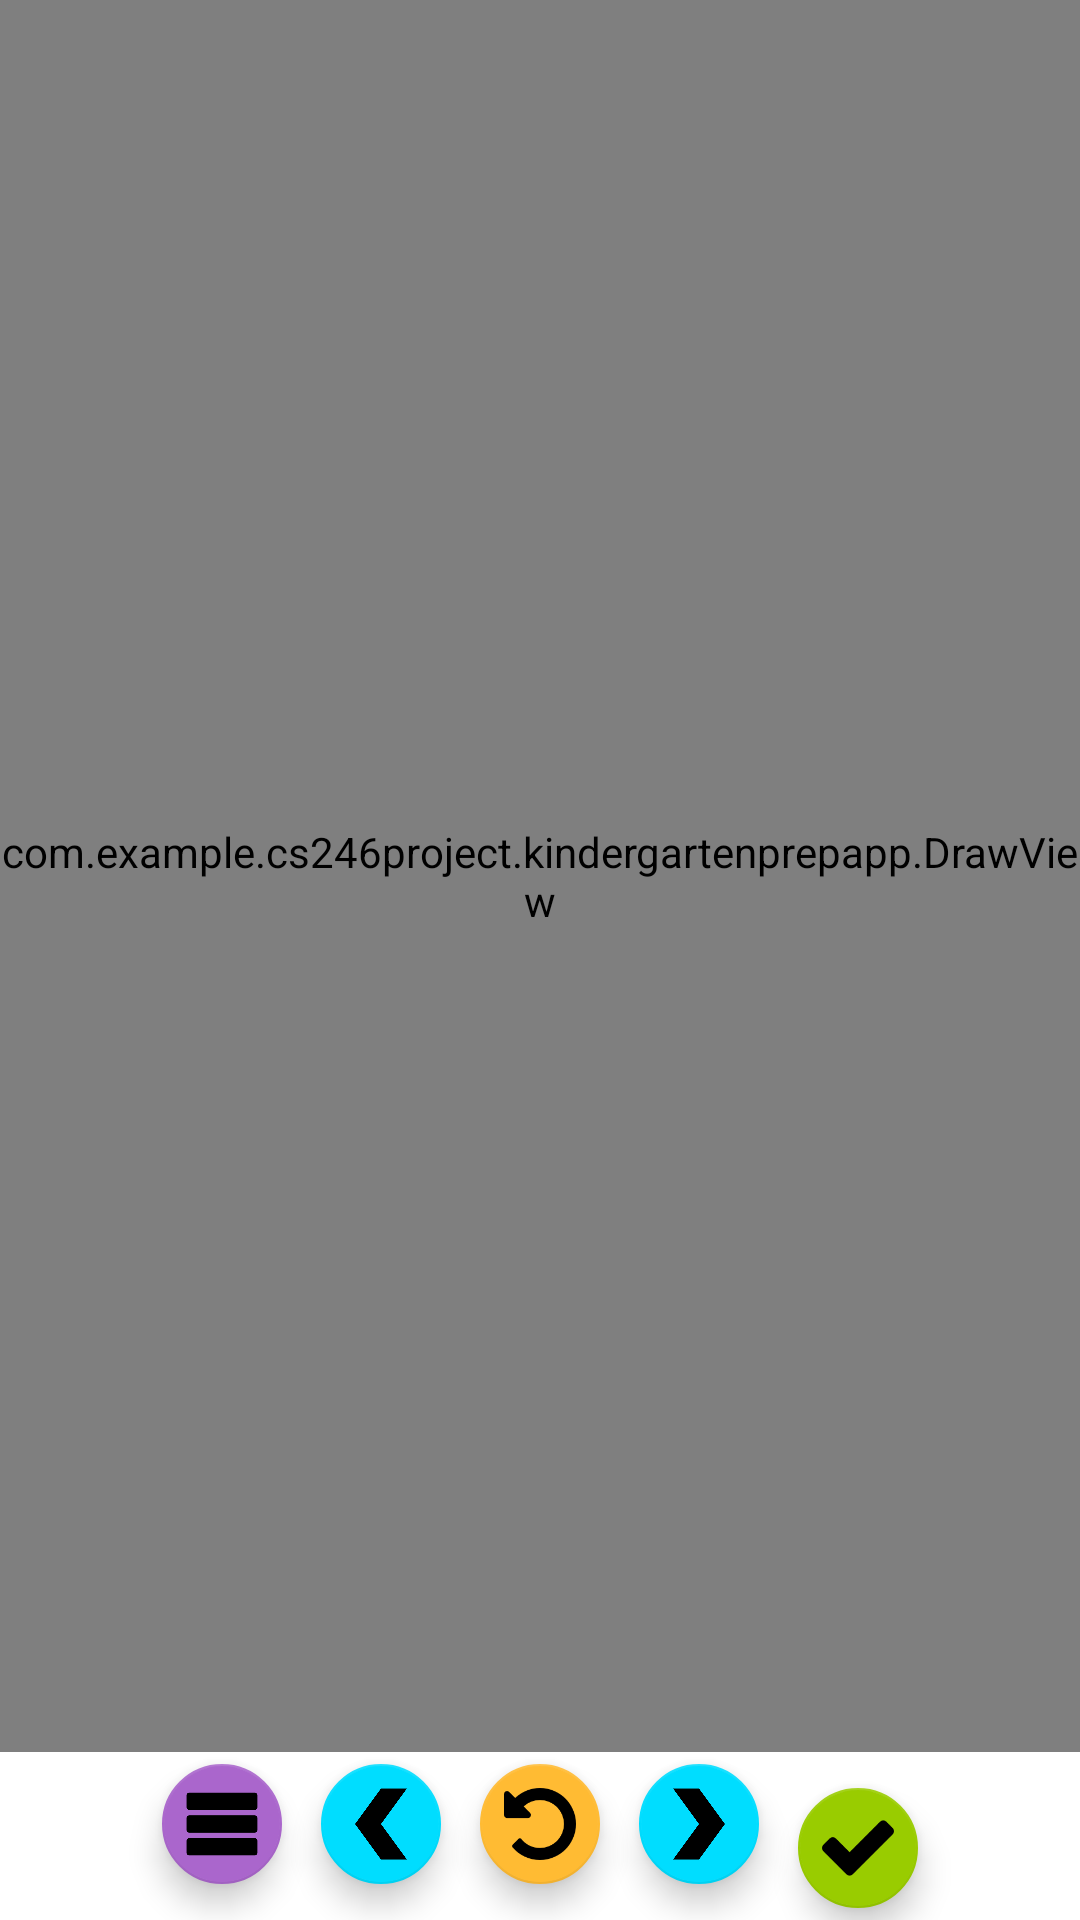

Layout XML and referenced resources for this Android screen:
<!-- AndroidManifest.xml: application theme AppTheme -->
<!-- res/layout/letter_traceable_activity.xml -->
<?xml version="1.0" encoding="utf-8"?>
<android.support.constraint.ConstraintLayout xmlns:android="http://schemas.android.com/apk/res/android"
    xmlns:app="http://schemas.android.com/apk/res-auto"
    xmlns:tools="http://schemas.android.com/tools"
    android:id="@+id/activity_trace"
    android:layout_width="match_parent"
    android:layout_height="match_parent"
    android:paddingBottom="0dp"
    android:paddingLeft="0dp"
    android:paddingRight="0dp"
    android:paddingTop="0dp"
    tools:context="com.example.cs246project.kindergartenprepapp.LetterTraceableActivity">

    <android.support.constraint.ConstraintLayout
        android:id="@+id/topBuffer"
        android:layout_width="match_parent"
        android:layout_height="16dp"
        app:layout_constraintLeft_toLeftOf="parent"
        app:layout_constraintRight_toRightOf="parent"
        app:layout_constraintTop_toTopOf="parent">
    </android.support.constraint.ConstraintLayout>

    <android.support.constraint.ConstraintLayout
        android:layout_width="0dp"
        android:layout_height="0dp"
        app:layout_constraintBottom_toTopOf="@+id/bottomBuffer"
        app:layout_constraintTop_toBottomOf="@+id/topBuffer"
        app:layout_constraintStart_toStartOf="parent"
        app:layout_constraintEnd_toEndOf="parent">

        <android.support.v7.widget.AppCompatImageView
            android:id="@+id/lines"
            android:layout_width="wrap_content"
            android:layout_height="match_parent"
            android:layout_marginBottom="0dp"
            android:layout_marginTop="0dp"
            android:scaleType="centerCrop"
            app:layout_constraintBottom_toTopOf="parent"
            app:layout_constraintTop_toBottomOf="parent"
            app:srcCompat="@drawable/ic_dans_lines_sized" />

        <android.support.v7.widget.AppCompatImageView
            android:id="@+id/upperLetter"
            android:layout_width="wrap_content"
            android:layout_height="match_parent"
            android:layout_weight="1"
            android:adjustViewBounds="true"
            android:alpha=".3"
            android:scaleType="fitXY"
            app:layout_constraintBottom_toBottomOf="parent"
            app:layout_constraintLeft_toLeftOf="parent"
            app:layout_constraintRight_toLeftOf="@+id/lowerLetter"
            app:layout_constraintTop_toTopOf="parent"
            app:layout_constraintVertical_bias="0.0"
            app:srcCompat="@drawable/upper_g" />

        <android.support.v7.widget.AppCompatImageView
            android:id="@+id/lowerLetter"
            android:layout_width="wrap_content"
            android:layout_height="match_parent"
            android:layout_weight="1"
            android:adjustViewBounds="true"
            android:alpha=".3"
            android:scaleType="fitXY"
            app:layout_constraintBottom_toBottomOf="parent"
            app:layout_constraintLeft_toRightOf="@+id/upperLetter"
            app:layout_constraintRight_toRightOf="parent"
            app:layout_constraintTop_toTopOf="parent"
            app:layout_constraintVertical_bias="0.0"
            app:srcCompat="@drawable/lower_g" />

    </android.support.constraint.ConstraintLayout>

    <com.example.cs246project.kindergartenprepapp.DrawView
        android:id="@+id/drawView"
        android:layout_width="match_parent"
        android:layout_height="0dp"
        android:layout_marginStart="0dp"
        android:layout_marginEnd="0dp"
        app:layout_constraintTop_toTopOf="parent"
        app:layout_constraintBottom_toTopOf="@+id/btnClear"
        app:layout_constraintLeft_toLeftOf="parent"
        app:layout_constraintRight_toRightOf="parent" />

    <android.support.constraint.ConstraintLayout
        android:id="@+id/bottomBuffer"
        android:layout_width="match_parent"
        android:layout_height="16dp"
        app:layout_constraintBottom_toTopOf="@+id/btnClear"
        app:layout_constraintLeft_toLeftOf="parent"
        app:layout_constraintRight_toRightOf="parent">
    </android.support.constraint.ConstraintLayout>

    <android.support.design.widget.FloatingActionButton
        android:id="@+id/btnClear"
        android:layout_width="wrap_content"
        android:layout_height="wrap_content"
        android:layout_alignParentBottom="true"
        android:layout_centerHorizontal="true"
        android:layout_marginBottom="8dp"
        android:layout_marginEnd="8dp"
        android:layout_marginStart="8dp"
        android:clickable="true"
        android:onClick="clearLastTracing"
        app:backgroundTint="@android:color/holo_orange_light"
        app:fabSize="mini"
        app:layout_constraintBottom_toBottomOf="parent"
        app:layout_constraintLeft_toLeftOf="parent"
        app:layout_constraintRight_toRightOf="parent"
        app:srcCompat="@drawable/clear" />

    <android.support.design.widget.FloatingActionButton
        android:id="@+id/btnPrevious"
        android:layout_width="wrap_content"
        android:layout_height="wrap_content"
        android:layout_alignParentBottom="true"
        android:layout_marginBottom="8dp"
        android:layout_marginEnd="8dp"
        android:layout_marginLeft="8dp"
        android:layout_marginRight="8dp"
        android:layout_marginStart="8dp"
        android:layout_toStartOf="@+id/btnClear"
        android:clickable="true"
        android:onClick="goToPreviousValue"
        app:backgroundTint="@android:color/holo_blue_bright"
        app:fabSize="mini"
        app:layout_constraintBottom_toBottomOf="parent"
        app:layout_constraintHorizontal_bias="0.506"
        app:layout_constraintLeft_toRightOf="@+id/btnMenuReturn"
        app:layout_constraintRight_toLeftOf="@+id/btnClear"
        app:srcCompat="@drawable/arrow_left" />

    <android.support.design.widget.FloatingActionButton
        android:id="@+id/btnDone"
        android:layout_width="wrap_content"
        android:layout_height="wrap_content"
        android:layout_alignParentEnd="true"
        android:layout_marginBottom="0dp"
        android:layout_marginEnd="50dp"
        android:clickable="true"
        android:onClick="onDoneButtonClick"
        app:backgroundTint="@android:color/holo_green_light"
        app:fabSize="mini"
        app:layout_constraintBottom_toBottomOf="parent"
        app:layout_constraintRight_toRightOf="parent"
        app:srcCompat="@drawable/check" />

    <android.support.design.widget.FloatingActionButton
        android:id="@+id/btnNext"
        android:layout_width="wrap_content"
        android:layout_height="wrap_content"
        android:layout_alignStart="@+id/btnClear"
        android:layout_marginBottom="8dp"
        android:layout_marginEnd="8dp"
        android:layout_marginLeft="8dp"
        android:layout_marginRight="8dp"
        android:layout_marginStart="8dp"
        android:clickable="true"
        android:onClick="goToNextValue"
        app:backgroundTint="@android:color/holo_blue_bright"
        app:fabSize="mini"
        app:layout_constraintBottom_toBottomOf="parent"
        app:layout_constraintLeft_toRightOf="@+id/btnClear"
        app:layout_constraintRight_toLeftOf="@+id/btnDone"
        app:srcCompat="@drawable/arrow_right" />

    <android.support.design.widget.FloatingActionButton
        android:id="@+id/btnMenuReturn"
        android:layout_width="wrap_content"
        android:layout_height="wrap_content"
        android:layout_alignParentStart="true"
        android:layout_marginBottom="8dp"
        android:layout_marginLeft="50dp"
        android:layout_marginStart="50dp"
        android:clickable="true"
        android:onClick="returnToMenu"
        app:backgroundTint="@android:color/holo_purple"
        app:fabSize="mini"
        app:layout_constraintBottom_toBottomOf="parent"
        app:layout_constraintLeft_toLeftOf="parent"
        app:srcCompat="@drawable/menu" />

</android.support.constraint.ConstraintLayout>
<!-- resources referenced by this layout -->
<resources>
  <!-- drawable arrow_left: png bitmap (drawable, 4230 bytes) -->
  <!-- drawable arrow_right: png bitmap (drawable, 4249 bytes) -->
  <!-- drawable check: png bitmap (drawable, 1221 bytes) -->
  <!-- drawable clear: png bitmap (drawable, 2207 bytes) -->
  <!-- drawable ic_dans_lines_sized (drawable) -->
  <vector xmlns:android="http://schemas.android.com/apk/res/android"
          android:width="1570dp"
          android:height="143dp"
          android:viewportWidth="1570.0"
          android:viewportHeight="143.0">
      <path
          android:fillColor="#FF000000"
          android:pathData="M0,0h1570v2.94h-1570z"/>
      <path
          android:fillColor="#FF000000"
          android:pathData="M0,103.46h1570v2.94h-1570z"/>
      <path
          android:fillColor="#FF000000"
          android:pathData="M1546.21,53.97h-39.65v-0.98h39.65V53.97zM1466.92,53.97h-39.65v-0.98h39.65V53.97zM1387.63,53.97h-39.65v-0.98h39.65V53.97zM1308.33,53.97h-39.65v-0.98h39.65V53.97zM1229.04,53.97h-39.65v-0.98h39.65V53.97zM1149.75,53.97h-39.65v-0.98h39.65V53.97zM1070.45,53.97h-39.65v-0.98h39.65V53.97zM991.16,53.97h-39.65v-0.98h39.65V53.97zM911.87,53.97h-39.65v-0.98h39.65V53.97zM832.58,53.97h-39.65v-0.98h39.65V53.97zM753.28,53.97h-39.65v-0.98h39.65V53.97zM673.99,53.97h-39.65v-0.98h39.65V53.97zM594.7,53.97h-39.65v-0.98h39.65V53.97zM515.4,53.97h-39.65v-0.98h39.65V53.97zM436.11,53.97h-39.65v-0.98h39.65V53.97zM356.82,53.97h-39.65v-0.98h39.65V53.97zM277.53,53.97H237.88v-0.98h39.65V53.97zM198.23,53.97H158.59v-0.98h39.65V53.97zM118.94,53.97H79.29v-0.98h39.65V53.97zM39.65,53.97H0v-0.98h39.65V53.97z"/>
  </vector>
  <!-- drawable lower_g (drawable) -->
  <vector android:height="142.6dp" android:viewportHeight="142.6"
      android:viewportWidth="53.1" android:width="53.1dp" xmlns:android="http://schemas.android.com/apk/res/android">
      <path android:fillColor="#231F20" android:pathData="M3.9,91.1c2.2,3.9 5.4,7 9.5,9.3c4,2.3 8.4,3.4 13,3.4c3.9,0 7.7,-0.8 11.2,-2.5c1.9,-0.9 3.7,-2 5.3,-3.4c0.1,5.9 0.2,24.3 -1.6,28.1c-0.9,1.8 -2.5,3.4 -5.1,4.8c-2.5,1.3 -5.6,2 -9.3,2c-3.8,0 -6.9,-0.7 -9.4,-2c-2.4,-1.3 -4.4,-3.3 -6,-6l-0.6,-1H0l1.3,2.9c1.8,3.9 3.8,6.9 5.9,8.9c2.2,2.1 5,3.8 8.5,5c3.4,1.2 7.2,1.8 11.4,1.8c5.8,0 10.8,-1.3 15,-3.7c4.1,-2.5 7.2,-6.1 9,-10.9c1.6,-4.2 1.8,-23.5 1.8,-35.5V52.3H42.9v6.2c-1.9,-1.6 -3.8,-2.9 -5.7,-3.9c-3.3,-1.6 -6.8,-2.4 -10.6,-2.4c-4.5,0 -8.9,1.2 -12.9,3.5c-4.1,2.3 -7.3,5.5 -9.6,9.5c-2.3,4 -3.5,8.4 -3.5,13C0.6,82.9 1.7,87.3 3.9,91.1zM10.7,78.6c0,-3 0.7,-5.8 2.2,-8.3c1.5,-2.5 3.5,-4.6 6,-6c2.6,-1.4 5.4,-2.2 8.4,-2.2c2.9,0 5.6,0.7 8.1,2.1c2.5,1.4 4.4,3.3 5.7,5.7c1.4,2.4 2,5.2 2,8.3c0,4.8 -1.4,8.6 -4.4,11.5c-3,2.9 -6.8,4.3 -11.8,4.3c-4.9,0 -8.8,-1.4 -11.8,-4.4C12.2,86.8 10.7,83.2 10.7,78.6z"/>
  </vector>
  <!-- drawable menu: png bitmap (drawable, 1277 bytes) -->
  <!-- drawable upper_g (drawable) -->
  <vector android:height="142.7dp" android:viewportHeight="142.6"
      android:viewportWidth="106.2" android:width="106.2dp" xmlns:android="http://schemas.android.com/apk/res/android">
      <path android:fillColor="#231F20" android:pathData="M55.9,104.4c15.1,0 27.3,-4.6 36.3,-13.6c9,-9 13.6,-21.3 13.7,-36.6l0,-1.1H61.8v11.6h30.8c-1.4,8.1 -5.4,14.8 -11.7,20c-6.7,5.5 -15,8.2 -24.7,8.2c-8,0 -15.5,-1.9 -22.2,-5.5c-6.7,-3.7 -12.1,-8.8 -15.9,-15.1c-3.8,-6.4 -5.7,-13.2 -5.7,-20.3c0,-6.9 1.9,-13.6 5.5,-19.8C21.6,26 26.8,21 33.5,17.3c12.1,-6.6 25.6,-7.5 39.7,-1.4c6.3,2.7 12.2,6.7 17.5,11.9l0.8,0.7l9.1,-8.7l-0.8,-0.8c-7,-6.6 -14.3,-11.5 -21.6,-14.5C70.8,1.5 62.8,0 54.5,0C44.2,0 34.8,2.3 26.6,6.9c-8.2,4.6 -14.8,11 -19.5,19C2.4,34 0,42.8 0,52.2C0,64.8 4.2,76 12.4,85.6C23,98.1 37.7,104.4 55.9,104.4z"/>
  </vector>
</resources>
